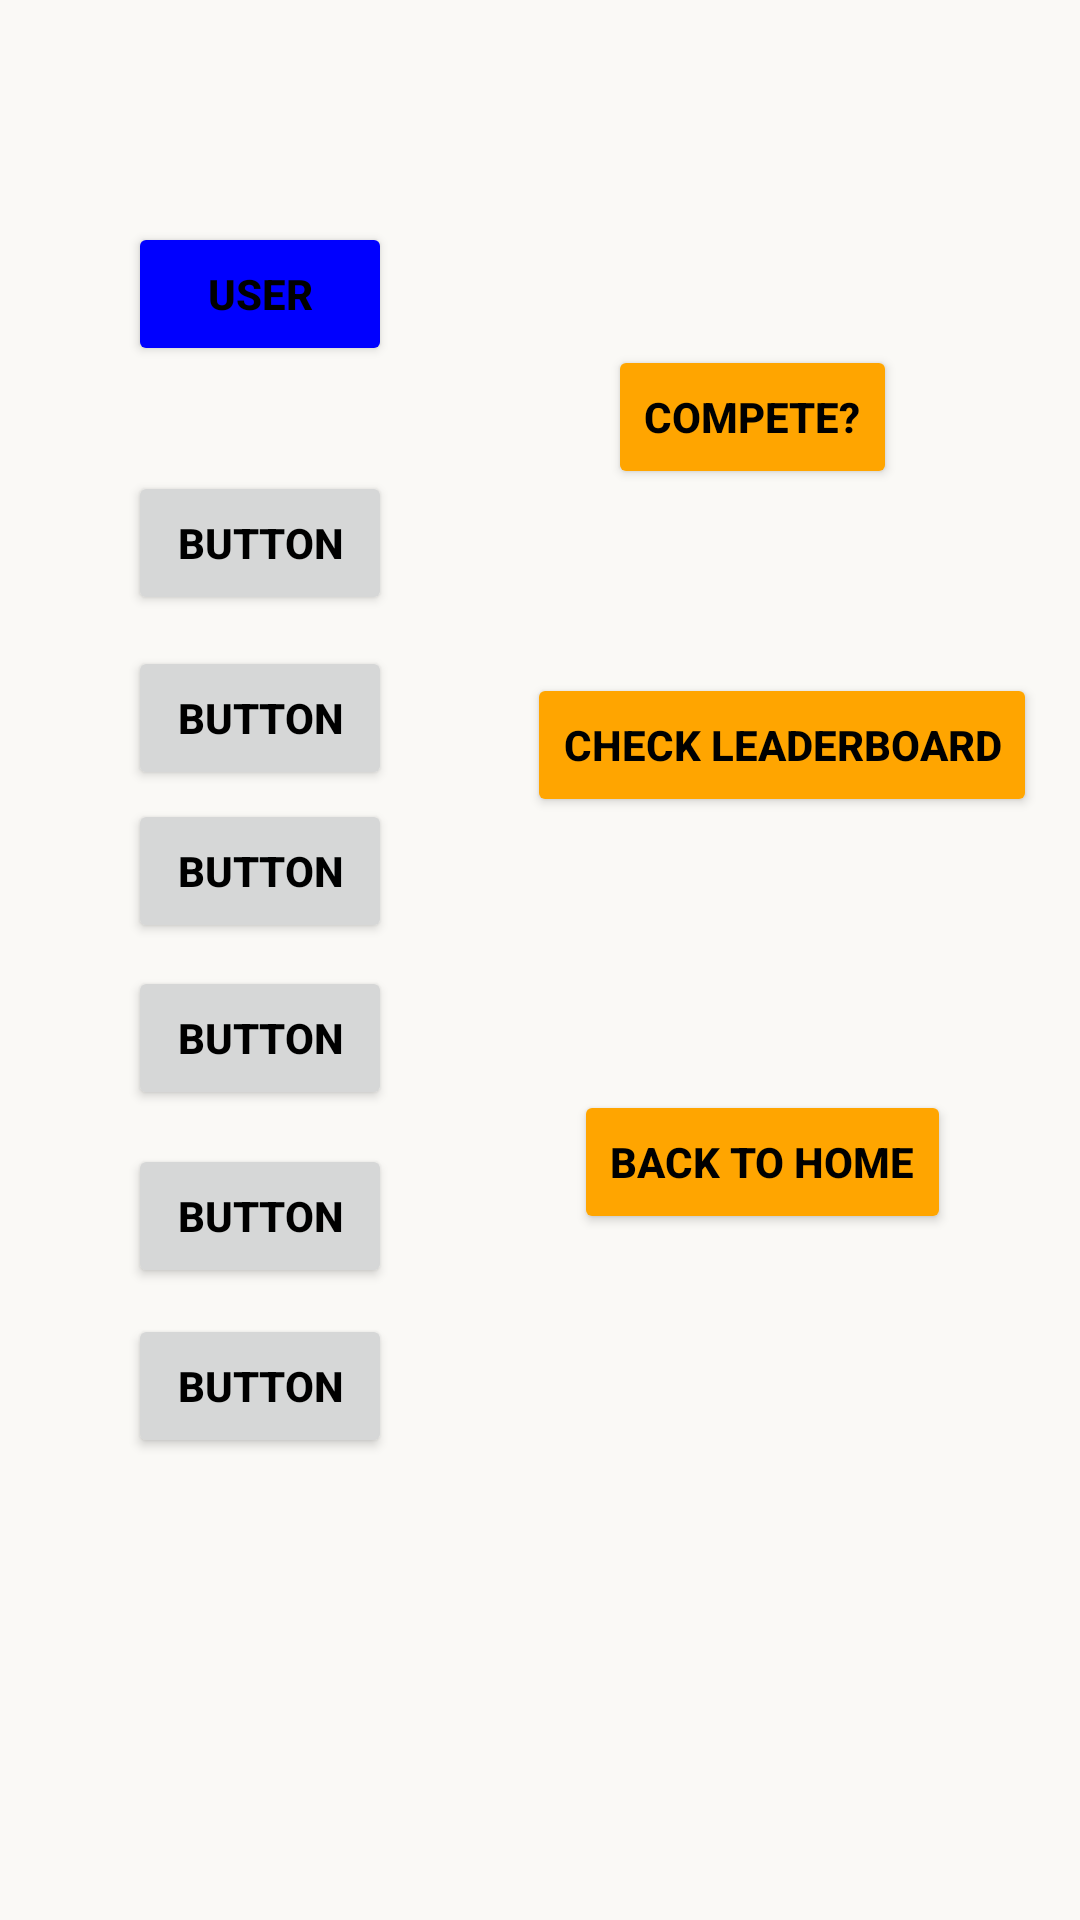

Produce the Android XML layout that renders to this screen, including the resource entries it uses.
<!-- AndroidManifest.xml: application theme Theme.FantasyBasketballProject -->
<!-- res/layout/activity_roster.xml -->
<?xml version="1.0" encoding="utf-8"?>
<androidx.constraintlayout.widget.ConstraintLayout xmlns:android="http://schemas.android.com/apk/res/android"
    xmlns:app="http://schemas.android.com/apk/res-auto"
    xmlns:tools="http://schemas.android.com/tools"
    android:layout_width="match_parent"
    android:layout_height="match_parent"
    tools:context=".Roster"
    android:theme="@style/Theme.FantasyBasketballProject">

    <Button
        android:id="@+id/button12"
        android:layout_width="wrap_content"
        android:layout_height="wrap_content"
        android:text="Button"
        app:layout_constraintBottom_toBottomOf="parent"
        app:layout_constraintEnd_toEndOf="parent"
        app:layout_constraintHorizontal_bias="0.157"
        app:layout_constraintStart_toStartOf="parent"
        app:layout_constraintTop_toTopOf="parent"
        app:layout_constraintVertical_bias="0.265" />

    <Button
        android:id="@+id/button13"
        android:layout_width="wrap_content"
        android:layout_height="wrap_content"
        android:text="Button"
        app:layout_constraintBottom_toBottomOf="parent"
        app:layout_constraintEnd_toEndOf="parent"
        app:layout_constraintHorizontal_bias="0.157"
        app:layout_constraintStart_toStartOf="parent"
        app:layout_constraintTop_toTopOf="parent"
        app:layout_constraintVertical_bias="0.364" />

    <Button
        android:id="@+id/button14"
        android:layout_width="wrap_content"
        android:layout_height="wrap_content"
        android:text="Button"
        app:layout_constraintBottom_toBottomOf="parent"
        app:layout_constraintEnd_toEndOf="parent"
        app:layout_constraintHorizontal_bias="0.157"
        app:layout_constraintStart_toStartOf="parent"
        app:layout_constraintTop_toTopOf="parent"
        app:layout_constraintVertical_bias="0.45" />

    <Button
        android:id="@+id/button15"
        android:layout_width="wrap_content"
        android:layout_height="wrap_content"
        android:text="Button"
        app:layout_constraintBottom_toBottomOf="parent"
        app:layout_constraintEnd_toEndOf="parent"
        app:layout_constraintHorizontal_bias="0.157"
        app:layout_constraintStart_toStartOf="parent"
        app:layout_constraintTop_toTopOf="parent"
        app:layout_constraintVertical_bias="0.544" />

    <Button
        android:id="@+id/button16"
        android:layout_width="wrap_content"
        android:layout_height="wrap_content"
        android:text="Button"
        app:layout_constraintBottom_toBottomOf="parent"
        app:layout_constraintEnd_toEndOf="parent"
        app:layout_constraintHorizontal_bias="0.157"
        app:layout_constraintStart_toStartOf="parent"
        app:layout_constraintTop_toTopOf="parent"
        app:layout_constraintVertical_bias="0.644" />

    <Button
        android:id="@+id/button17"
        android:layout_width="wrap_content"
        android:layout_height="wrap_content"
        android:text="Button"
        app:layout_constraintBottom_toBottomOf="parent"
        app:layout_constraintEnd_toEndOf="parent"
        app:layout_constraintHorizontal_bias="0.157"
        app:layout_constraintStart_toStartOf="parent"
        app:layout_constraintTop_toTopOf="parent"
        app:layout_constraintVertical_bias="0.74" />

    <Button
        android:id="@+id/button5"
        android:layout_width="wrap_content"
        android:layout_height="wrap_content"
        android:backgroundTint="#0000FF"
        android:text="User"
        app:layout_constraintBottom_toBottomOf="parent"
        app:layout_constraintEnd_toEndOf="parent"
        app:layout_constraintHorizontal_bias="0.157"
        app:layout_constraintStart_toStartOf="parent"
        app:layout_constraintTop_toTopOf="parent"
        app:layout_constraintVertical_bias="0.125" />

    <Button
        android:id="@+id/button6"
        android:layout_width="wrap_content"
        android:layout_height="wrap_content"
        android:backgroundTint="#FFA500"
        android:text="Compete?"
        app:layout_constraintBottom_toBottomOf="parent"
        app:layout_constraintEnd_toEndOf="parent"
        app:layout_constraintHorizontal_bias="0.769"
        app:layout_constraintStart_toStartOf="parent"
        app:layout_constraintTop_toTopOf="parent"
        app:layout_constraintVertical_bias="0.194" />

    <Button
        android:id="@+id/button7"
        android:layout_width="wrap_content"
        android:layout_height="wrap_content"
        android:backgroundTint="#FFA500"
        android:onClick="switchToLeaderboard"
        android:text="Check Leaderboard"
        app:layout_constraintBottom_toBottomOf="parent"
        app:layout_constraintEnd_toEndOf="parent"
        app:layout_constraintHorizontal_bias="0.924"
        app:layout_constraintStart_toStartOf="parent"
        app:layout_constraintTop_toTopOf="parent"
        app:layout_constraintVertical_bias="0.379" />

    <Button
        android:id="@+id/button11"
        android:layout_width="wrap_content"
        android:layout_height="wrap_content"
        android:backgroundTint="#FFA500"
        android:onClick="switchToHome"
        android:text="Back To Home"
        app:layout_constraintBottom_toBottomOf="parent"
        app:layout_constraintEnd_toEndOf="parent"
        app:layout_constraintHorizontal_bias="0.817"
        app:layout_constraintStart_toStartOf="parent"
        app:layout_constraintTop_toTopOf="parent"
        app:layout_constraintVertical_bias="0.614" />
</androidx.constraintlayout.widget.ConstraintLayout>
<!-- resources referenced by this layout -->
<resources>
  <style name="Theme.FantasyBasketballProject" parent="Theme.MaterialComponents.DayNight.NoActionBar">
          
          <item name="android:colorBackground">@color/babyPowder</item>
          <item name="colorPrimary">@color/orangeRed</item>
          <item name="colorPrimaryVariant">@color/blackOlive</item>
          <item name="colorOnPrimary">@color/babyPowder</item>
          <item name="android:textColor">@color/black</item>
          <item name="android:textStyle">bold</item>
          
          <item name="colorSecondary">@color/teal_200</item>
          <item name="colorSecondaryVariant">@color/teal_700</item>
          <item name="colorOnSecondary">@color/black</item>
          
          <item name="android:statusBarColor" tools:targetApi="l">?attr/colorPrimaryVariant</item>
          
      </style>
  <color name="babyPowder">#FAF9F6</color>
  <color name="orangeRed">#EE6730</color>
  <color name="blackOlive">#423E3B</color>
  <color name="black">#FF000000</color>
  <color name="teal_200">#FF03DAC5</color>
  <color name="teal_700">#FF018786</color>
</resources>
